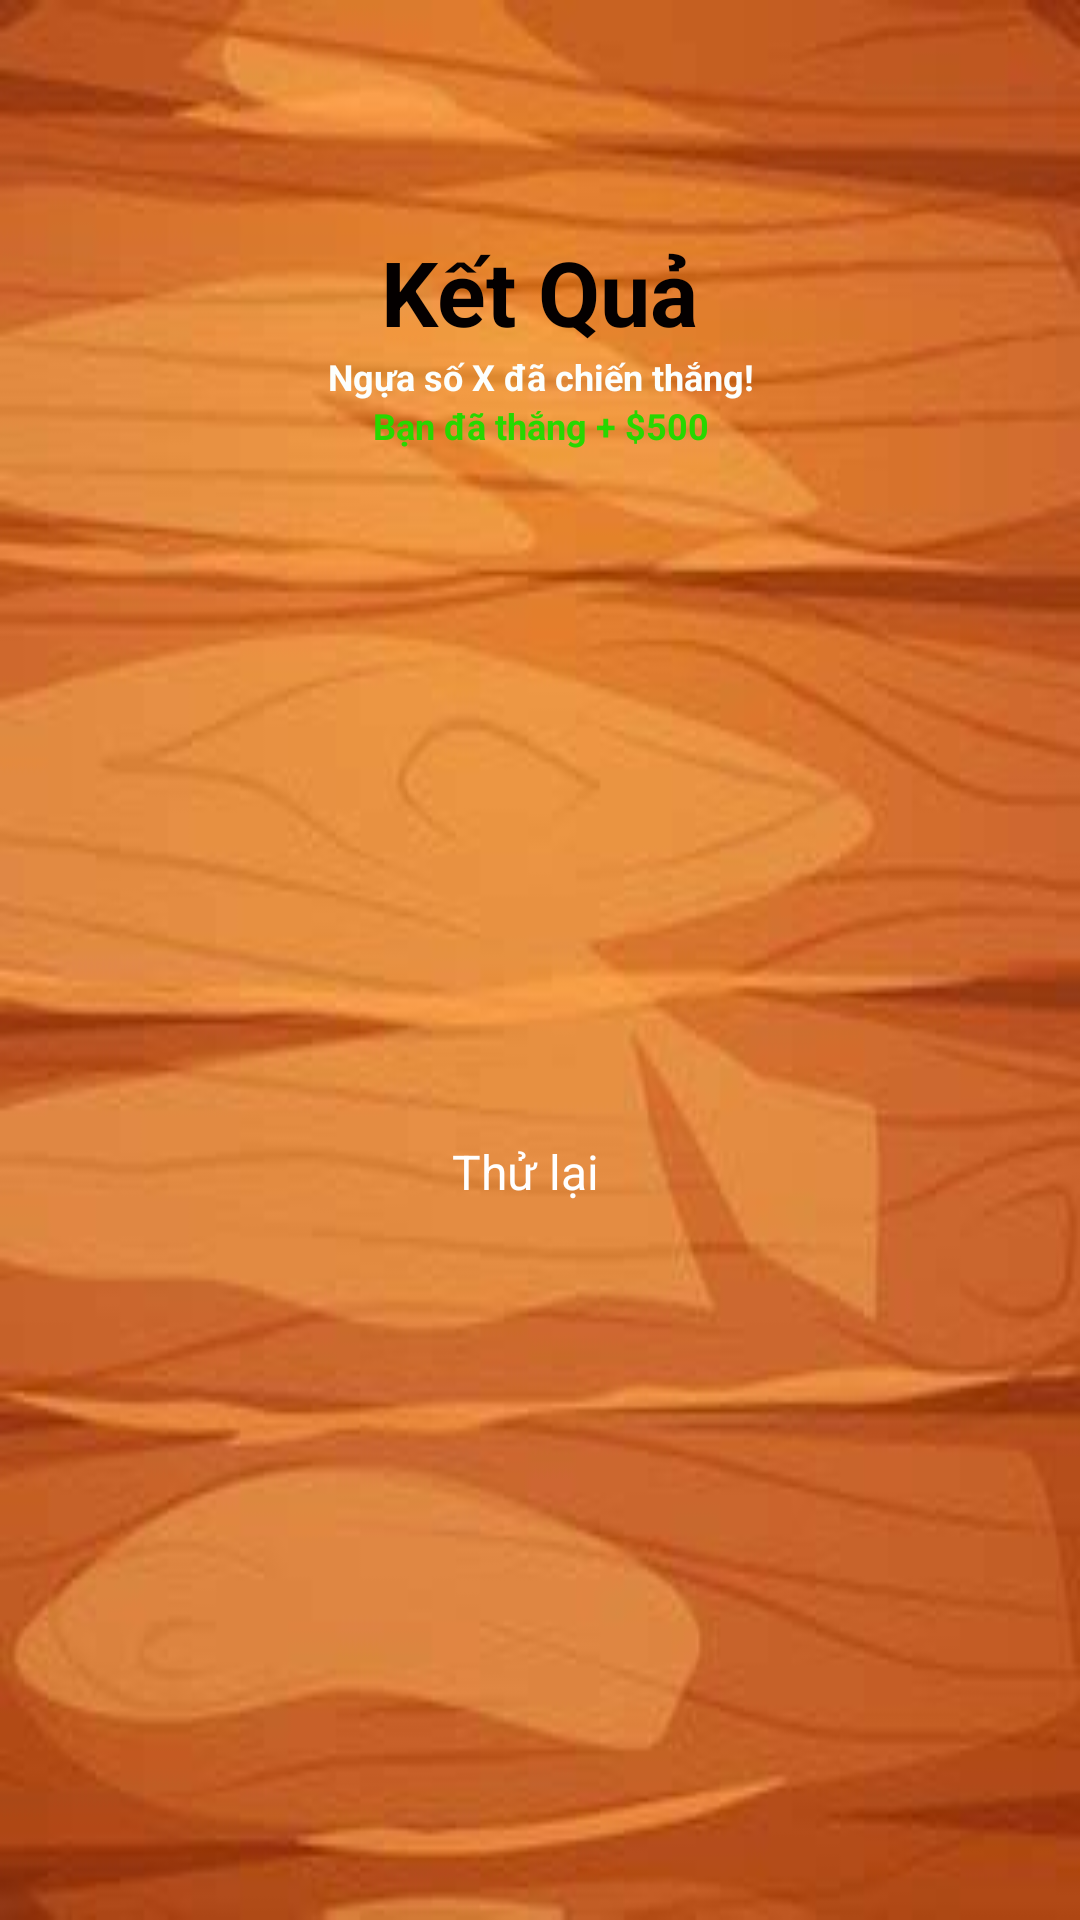

Here is an Android app screen rendered from its layout file. Give the layout XML and the strings, colors and styles it references.
<!-- AndroidManifest.xml: application theme Theme.HorseRacing -->
<!-- res/layout/dialog_result.xml -->
<?xml version="1.0" encoding="utf-8"?>
<androidx.constraintlayout.widget.ConstraintLayout xmlns:android="http://schemas.android.com/apk/res/android"
    xmlns:app="http://schemas.android.com/apk/res-auto"
    xmlns:tools="http://schemas.android.com/tools"
    android:layout_width="match_parent"
    android:layout_height="wrap_content"
    android:background="@drawable/bg"
    >

    

    

    

    

    

    <ImageView
        android:id="@+id/ivTopImage"
        android:layout_width="109dp"
        android:layout_height="77dp"
        android:scaleType="centerCrop"
        android:src="@drawable/win"
        app:layout_constraintEnd_toEndOf="parent"
        app:layout_constraintHorizontal_bias="0.499"
        app:layout_constraintStart_toStartOf="parent"
        app:layout_constraintTop_toTopOf="parent" />

    <TextView
        android:id="@+id/tvDialogTitle"
        android:layout_width="wrap_content"
        android:layout_height="wrap_content"
        android:gravity="center"
        android:text="Kết Quả"
        android:textColor="#040000"
        android:textSize="30sp"
        android:textStyle="bold"
        app:layout_constraintEnd_toEndOf="parent"
        app:layout_constraintHorizontal_bias="0.499"
        app:layout_constraintStart_toStartOf="parent"
        app:layout_constraintTop_toBottomOf="@+id/ivTopImage" />

    <TextView
        android:id="@+id/tvResultMessage"
        android:layout_width="600dp"
        android:layout_height="wrap_content"
        android:gravity="center"
        android:text="Ngựa số X đã chiến thắng!"
        android:textColor="#FCFFFD"
        android:textSize="12sp"
        android:textStyle="bold"
        app:layout_constraintEnd_toEndOf="parent"
        app:layout_constraintStart_toStartOf="parent"
        app:layout_constraintTop_toBottomOf="@+id/tvDialogTitle" />

    <TextView
        android:id="@+id/tvMoneyChange"
        android:layout_width="600dp"
        android:layout_height="wrap_content"
        android:gravity="center"
        android:text="Bạn đã thắng + $500"
        android:textColor="#27D700"
        android:textSize="12sp"
        android:textStyle="bold"
        app:layout_constraintEnd_toEndOf="parent"
        app:layout_constraintStart_toStartOf="parent"
        app:layout_constraintTop_toBottomOf="@+id/tvResultMessage" />

    <Button
        android:id="@+id/btnCloseDialog"
        android:layout_width="107dp"
        android:layout_height="47dp"
        android:backgroundTint="@android:color/holo_orange_light"
        android:paddingHorizontal="24dp"
        android:paddingVertical="8dp"
        android:text="Thử lại"
        android:textColor="@android:color/white"
        android:textSize="16sp"
        app:layout_constraintBottom_toBottomOf="parent"
        app:layout_constraintEnd_toEndOf="parent"
        app:layout_constraintStart_toStartOf="parent"
        app:layout_constraintTop_toBottomOf="@+id/tvMoneyChange" />

</androidx.constraintlayout.widget.ConstraintLayout>
<!-- resources referenced by this layout -->
<resources>
  <!-- drawable bg: jpg bitmap (drawable, 12641 bytes) -->
</resources>
